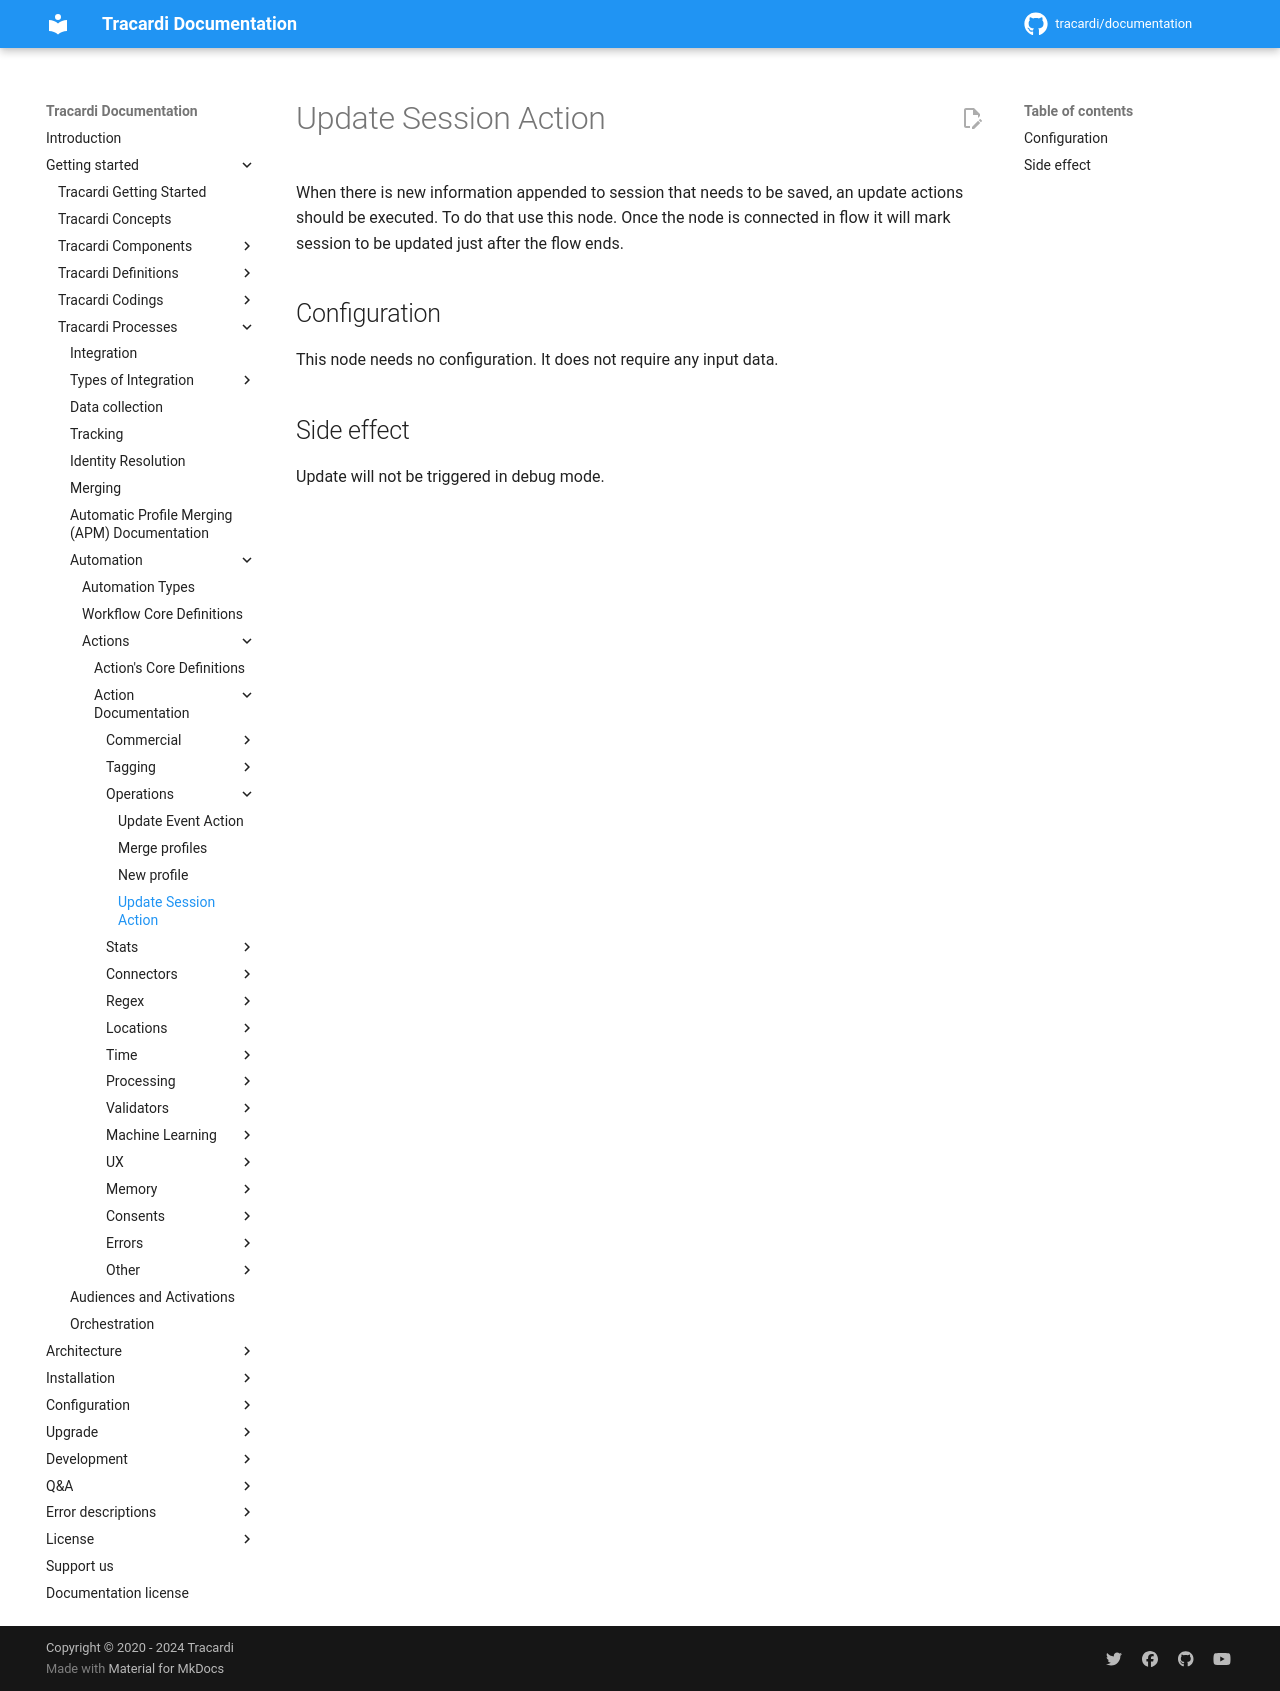

repository: Tracardi/documentation · page: 1.1.x/getting_started/processes/workflow/actions/update_session_action/index.html · generator: mkdocs

# Update Session Action

When there is new information appended to session that needs to be saved, an update actions should be executed. 
To do that use this node. Once the node is connected in flow it will mark session to be updated just after the flow ends.   

## Configuration

This node needs no configuration. It does not require any input data. 

## Side effect

Update will not be triggered in debug mode.
